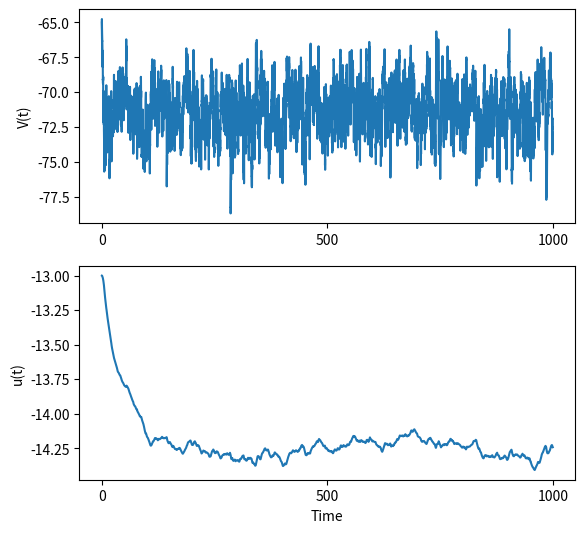

The matplotlib source for this figure:
#%%
import matplotlib.pylab as plt   
import numpy as np 
import scipy.integrate as scint
import scipy.stats as stats

#%%
def f(t, x):
    V = x[0]
    u = x[1]

    I = 5.0 * stats.norm.rvs(size=1)[0]

    dVdt = 0.04 * V ** 2 + 5 * V + 140 - u + I
    dudt = 0.02 * (0.2 * V - u)

    return np.array([dVdt, dudt])

#%%
# Specify our initial condition
x0 = np.array([-65, -65 * 0.2])

# Specify trange, a time range for simulation: two element array
tstart = 0
tend = 1000
trange = np.array([tstart, tend])

# Specify tlist,  a list of time points at which want to return the solution
numt = 1000000
tlist = np.linspace(tstart, tend, numt)

# Initialize parameters
sol = scint.solve_ivp(f, trange, x0, t_eval = tlist)

# Plot the solutions
fig, axs = plt.subplots(2)

# V function
axs[0].plot(sol.t, sol.y[0, :])
axs[0].set_xticks(np.arange(tstart, tend + 1, int((tend-tstart)/2)))
axs[0].set_ylabel('V(t)')

# u function
axs[1].plot(sol.t, sol.y[1,:])
axs[1].set_xticks(np.arange(tstart, tend + 1, int((tend-tstart)/2)))
axs[1].set_ylabel('u(t)')
axs[1].set_xlabel('Time')

fig.subplots_adjust(top = 0.99, bottom=0.01, hspace=0.2, wspace=0.2)

# %%
